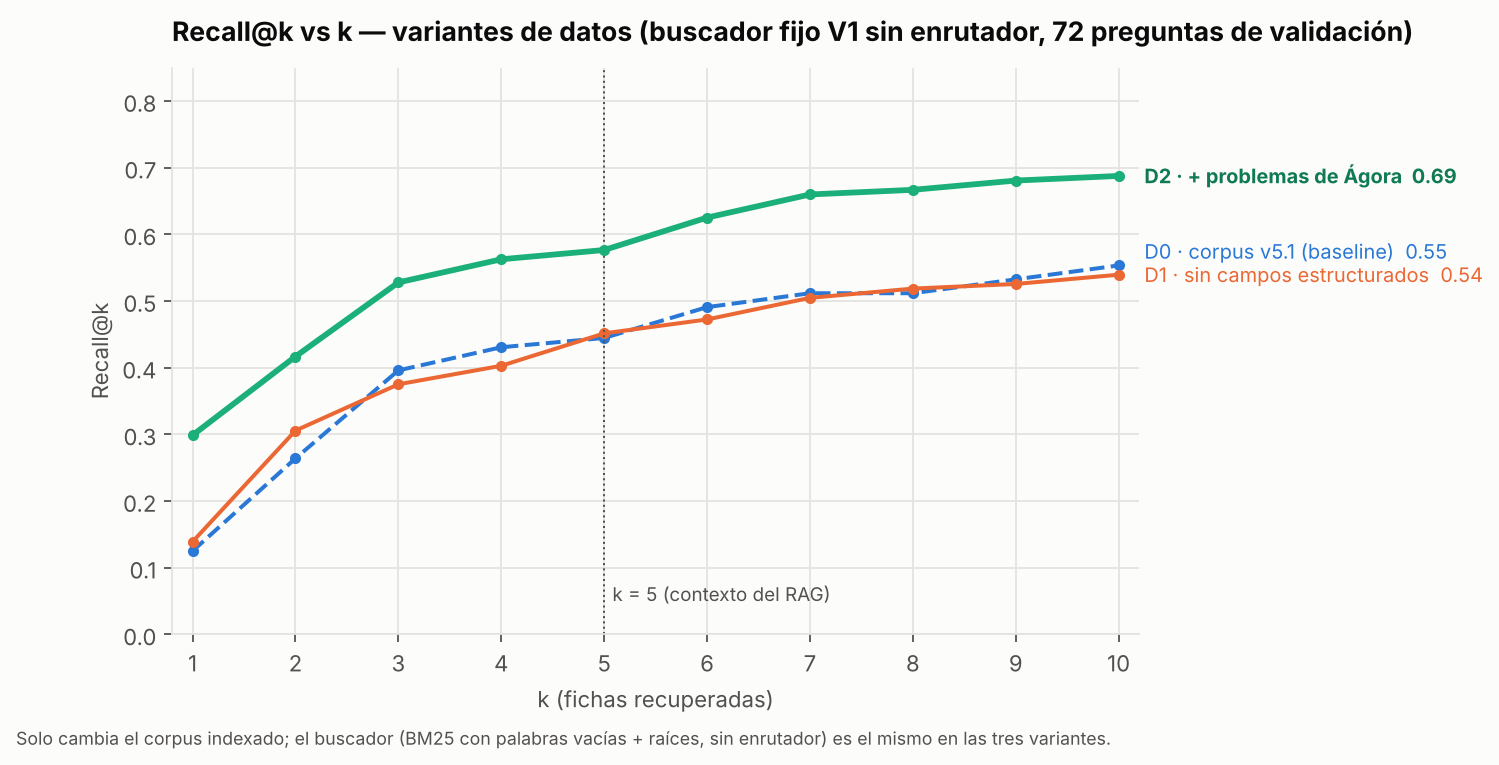

The file beside this chart, header and first rows:
k, D0, D1, D2
1, 0.125, 0.1389, 0.2986
2, 0.2639, 0.3056, 0.4167
3, 0.3958, 0.375, 0.5278
4, 0.4306, 0.4028, 0.5625
5, 0.4444, 0.4514, 0.5764
6, 0.4907, 0.4722, 0.625
7, 0.5116, 0.5046, 0.6597
8, 0.5116, 0.5185, 0.6667
9, 0.5324, 0.5255, 0.6806
10, 0.5532, 0.5394, 0.6875
